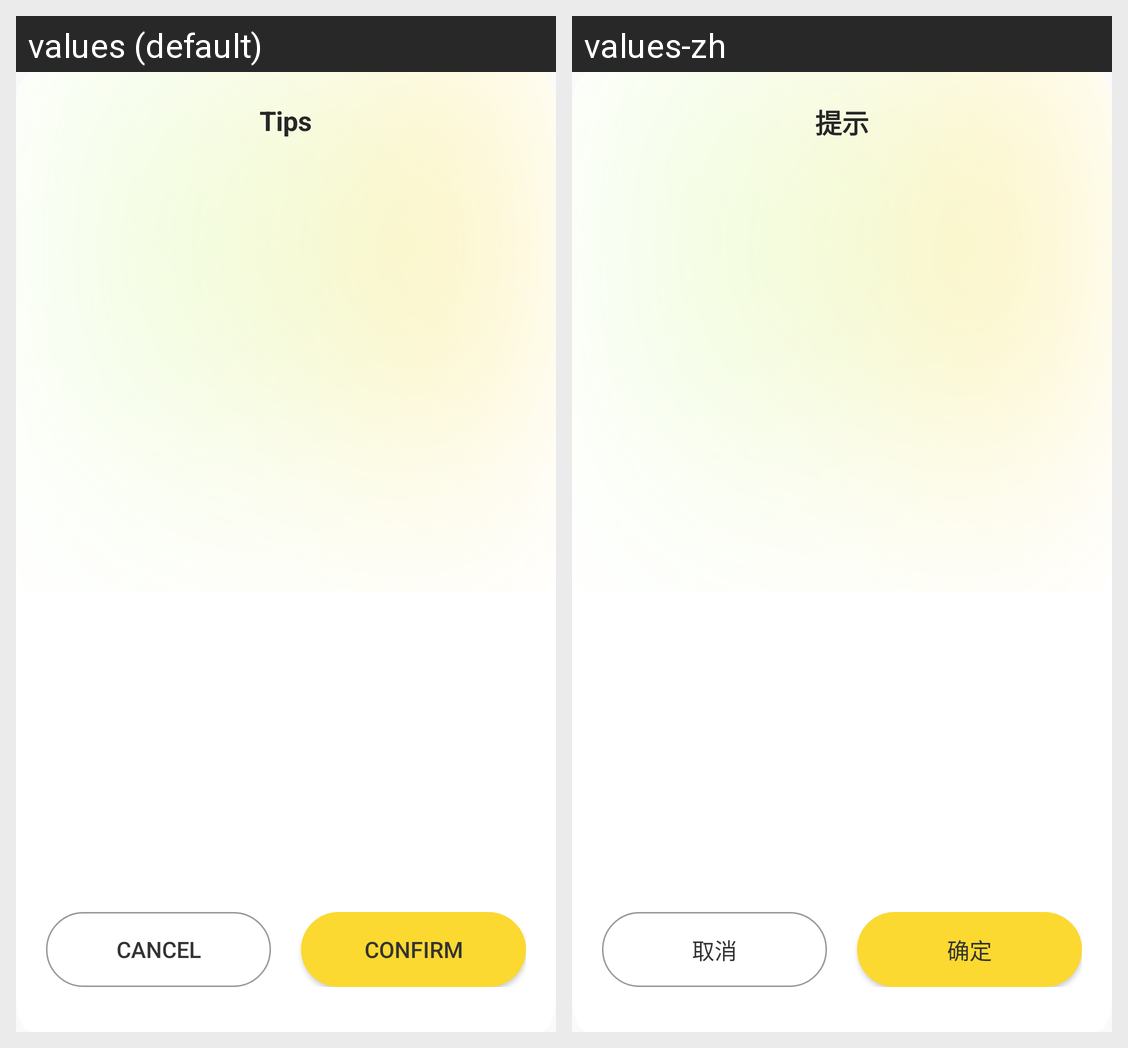

For this localized Android screen grid, give each drawn string resource with its value in every locale shown.
Android screen res/layout/dialog_quit.xml rendered under 2 locales, left to right: values (default), values-zh. Device: Nexus 5 (rendered at 1080×1920; each locale shown at half size, 540×960, under a caption strip naming it); theme Theme.YAY.
Strings drawn on this screen, with the default value and each locale's value (text and hints the layout hard-codes, and strings that could not be matched under every locale, appear in the picture but are not listed):

club_notice
  values: Tips
  values-zh: 提示

quit_cancel
  values: Cancel
  values-zh: 取消

quit_ok
  values: Confirm
  values-zh: 确定
